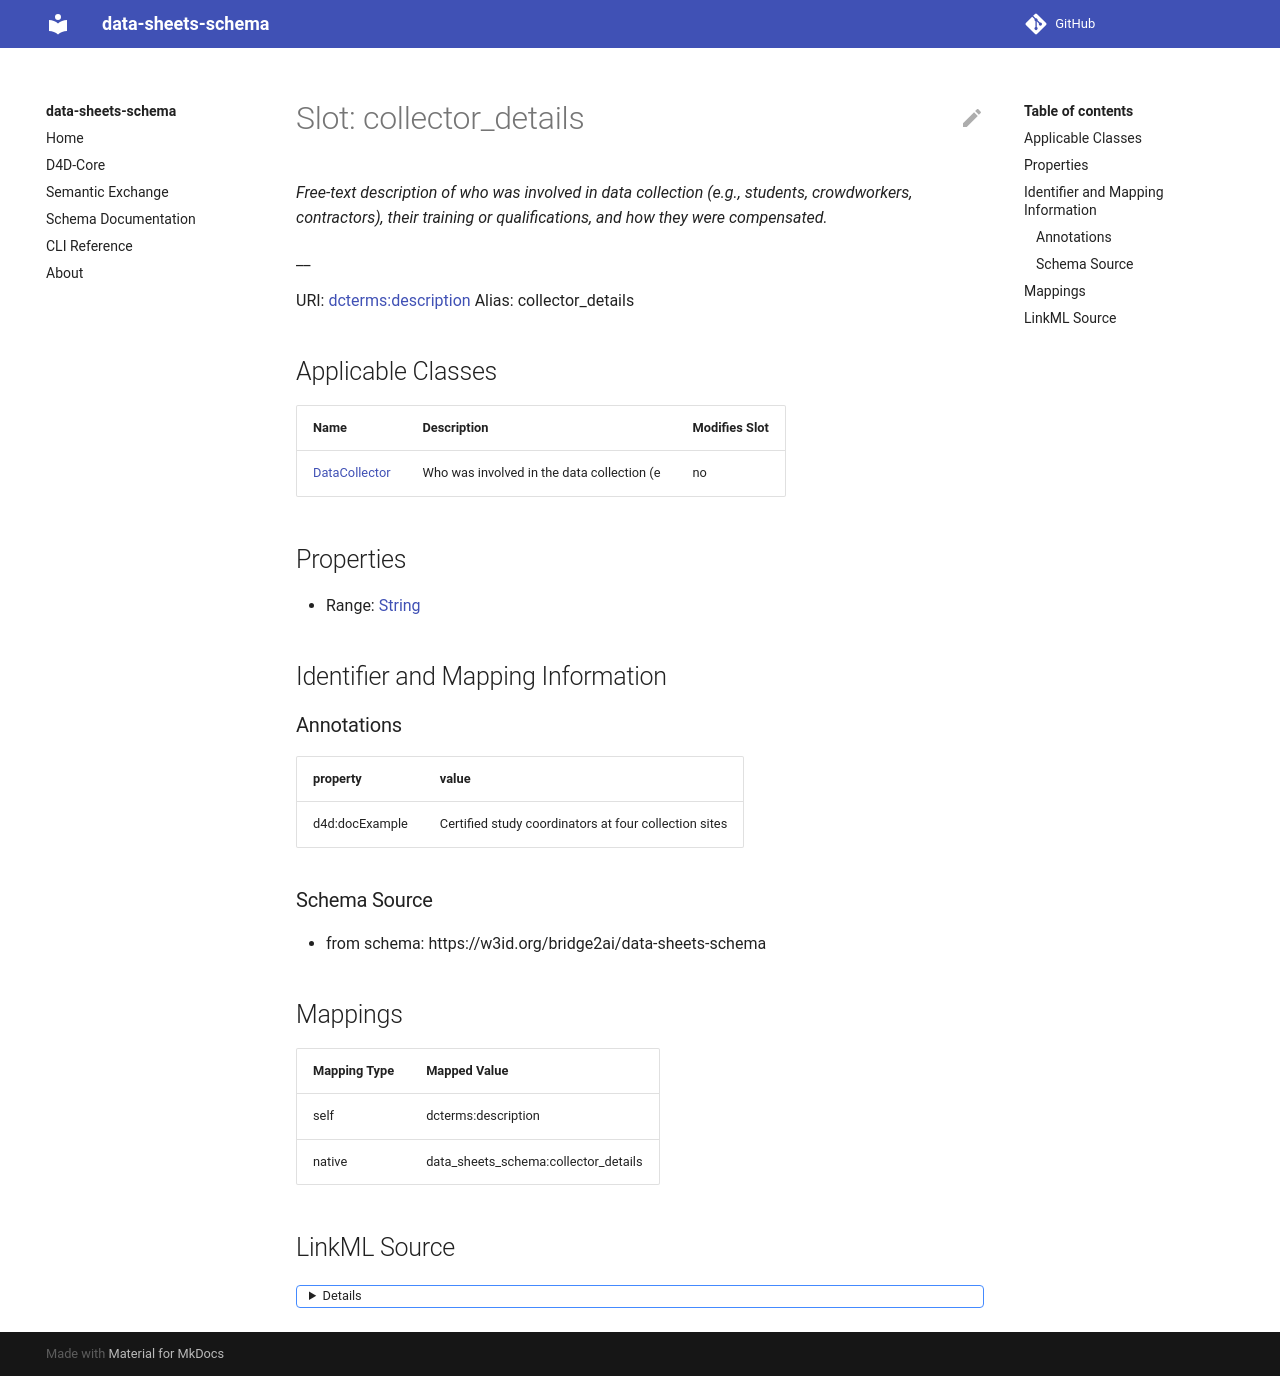

repository: bridge2ai/data-sheets-schema · page: collector_details/index.html · generator: mkdocs



# Slot: collector_details 


_Details on who collected the data and their compensation._

__





URI: [dcterms:description](http://purl.org/dc/terms/description)
Alias: collector_details

<!-- no inheritance hierarchy -->





## Applicable Classes

| Name | Description | Modifies Slot |
| --- | --- | --- |
| [DataCollector](DataCollector.md) | Who was involved in the data collection (e |  no  |






## Properties

* Range: [String](String.md)

* Multivalued: True




## Identifier and Mapping Information






### Schema Source


* from schema: https://w3id.org/bridge2ai/data-sheets-schema




## Mappings

| Mapping Type | Mapped Value |
| ---  | ---  |
| self | dcterms:description |
| native | data_sheets_schema:collector_details |




## LinkML Source

<details>
```yaml
name: collector_details
description: 'Details on who collected the data and their compensation.

  '
from_schema: https://w3id.org/bridge2ai/data-sheets-schema
rank: 1000
slot_uri: dcterms:description
alias: collector_details
owner: DataCollector
domain_of:
- DataCollector
range: string
multivalued: true

```
</details>
